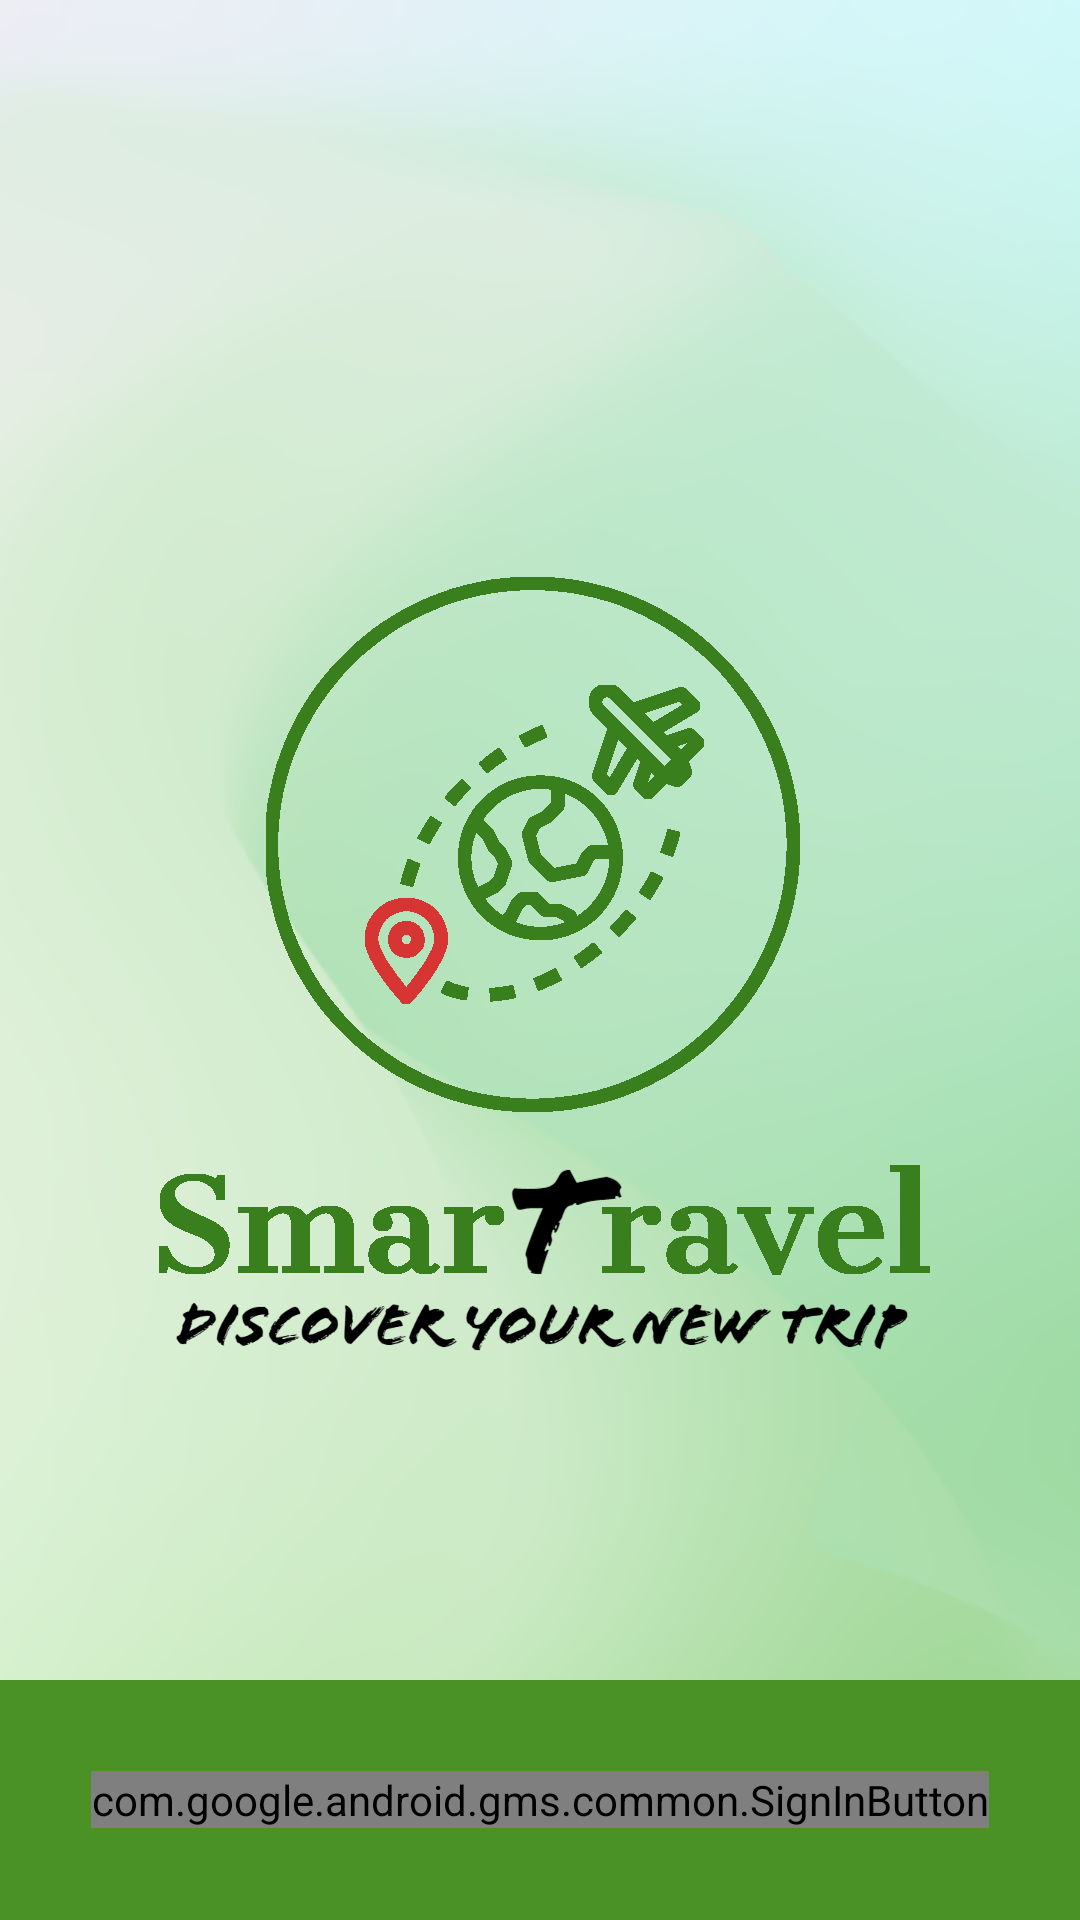

Android layout source for this screen:
<!-- AndroidManifest.xml: application theme Theme.SmarTravel -->
<!-- res/layout/activity_login.xml -->
<?xml version="1.0" encoding="utf-8"?>
<RelativeLayout xmlns:android="http://schemas.android.com/apk/res/android"
    xmlns:app="http://schemas.android.com/apk/res-auto"
    xmlns:tools="http://schemas.android.com/tools"
    android:layout_width="match_parent"
    android:layout_height="match_parent"
    android:background="@drawable/img_background"
    tools:context=".Activities.LoginActivity">


    <ImageView
        android:id="@+id/splash_IMG_Icon"
        android:layout_width="wrap_content"
        android:layout_height="wrap_content"
        android:layout_centerInParent="true"
        android:src="@drawable/ic_logo" />

    <androidx.appcompat.widget.LinearLayoutCompat
        android:layout_width="match_parent"
        android:layout_height="80dp"
        android:layout_alignParentBottom="true"
        android:layout_centerInParent="true"
        android:background="#4B9226"
        android:gravity="center"
        android:orientation="horizontal">

        <com.google.android.gms.common.SignInButton
            android:id="@+id/sign_in_button"
            android:layout_width="wrap_content"
            android:layout_height="wrap_content"
            android:layout_alignParentBottom="true"
            />

    </androidx.appcompat.widget.LinearLayoutCompat>




</RelativeLayout>
<!-- resources referenced by this layout -->
<resources>
  <!-- drawable ic_logo: png bitmap (drawable, 41566 bytes) -->
  <!-- drawable img_background: png bitmap (drawable, 64901 bytes) -->
  <style name="Theme.SmarTravel" parent="Theme.MaterialComponents.Light.NoActionBar">
          
          <item name="colorPrimary">@color/mainGreen</item>
          <item name="colorPrimaryVariant">@color/selectedMenuGreen</item>
          <item name="colorOnPrimary">@color/white</item>
          
          <item name="colorSecondary">@color/mainGreen</item>
          <item name="colorSecondaryVariant">@color/selectedMenuGreen</item>
          <item name="colorOnSecondary">@color/white</item>
          
          <item name="android:statusBarColor" tools:targetApi="l">?attr/colorPrimaryVariant</item>
          
      </style>
  <color name="mainGreen">#4B9226 </color>
  <color name="selectedMenuGreen">#C7DFB7 </color>
  <color name="white">#FFFFFFFF</color>
</resources>
